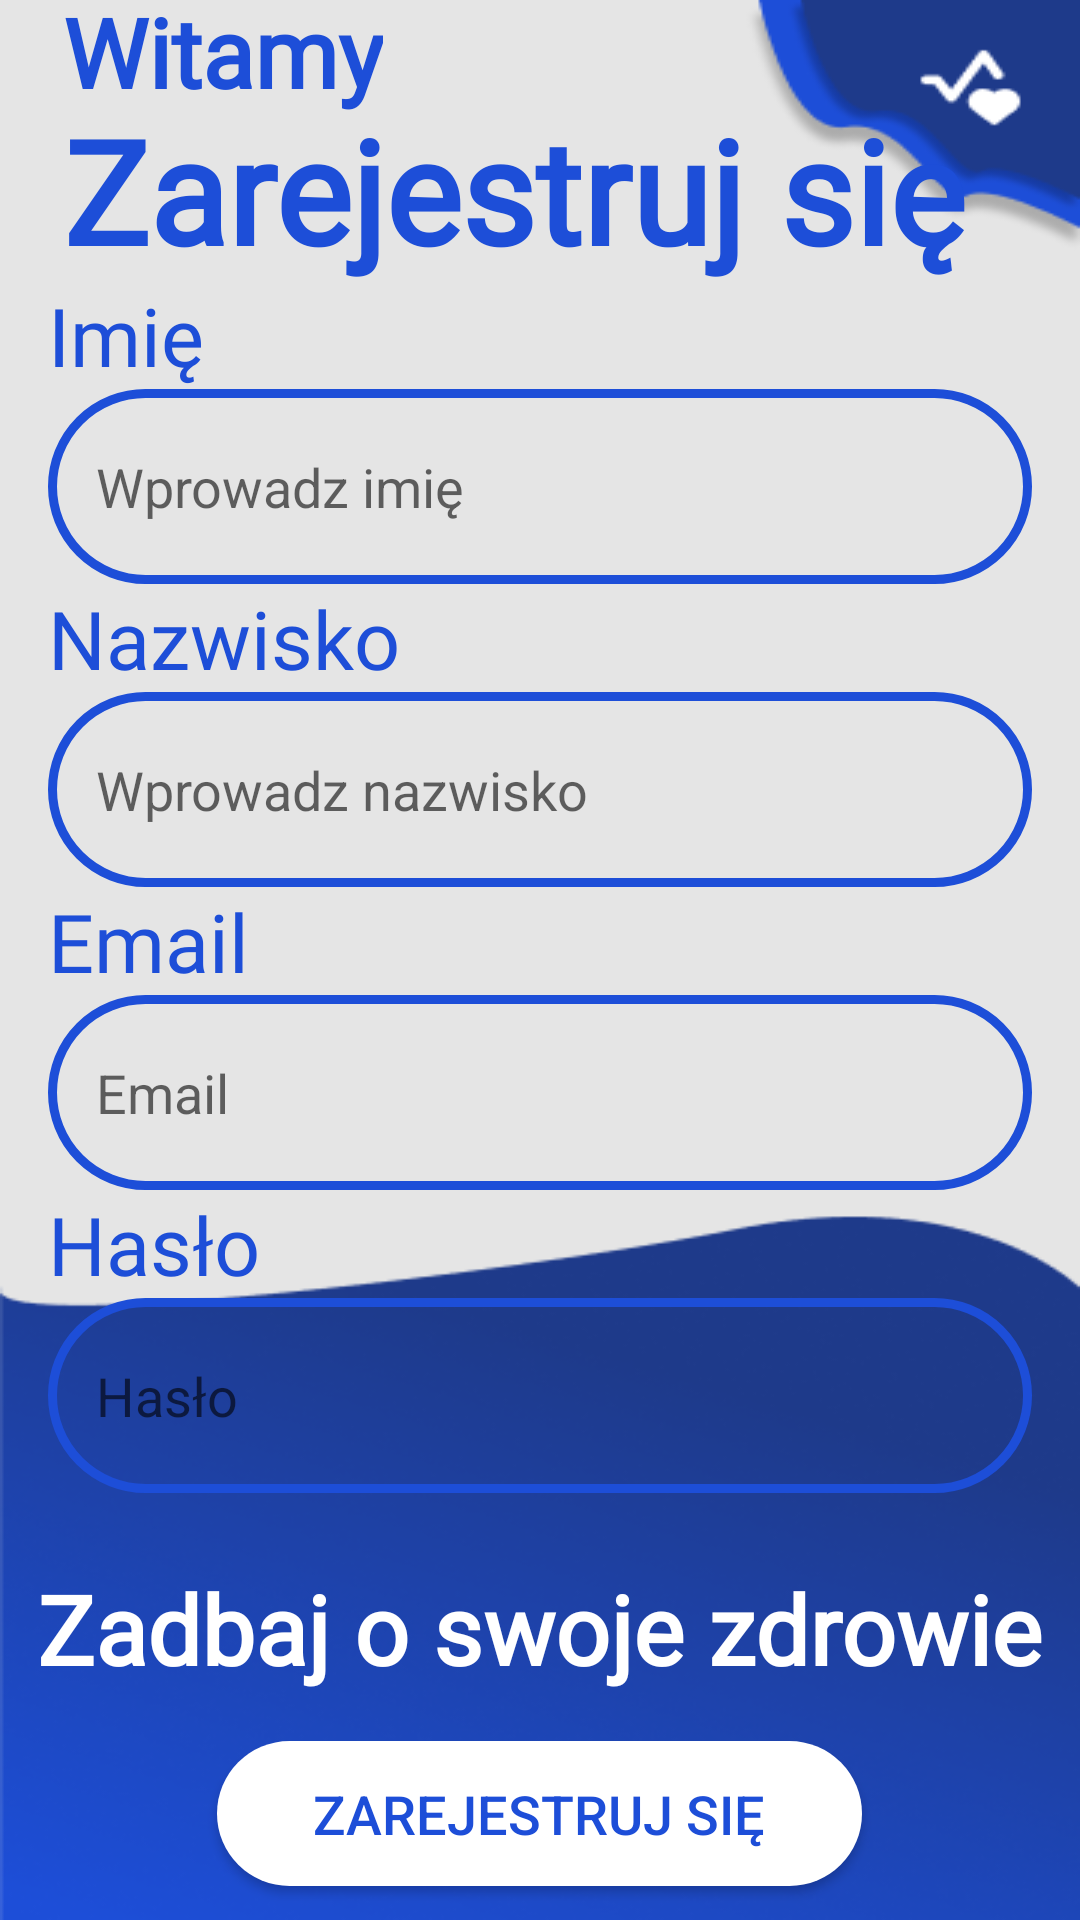

Reconstruct the res/layout file that produces this screen, plus the resources it refers to.
<!-- AndroidManifest.xml: application theme Theme.Healtwatchp -->
<!-- res/layout/activity_registration.xml -->
<?xml version="1.0" encoding="utf-8"?>
<LinearLayout
    xmlns:android="http://schemas.android.com/apk/res/android"
    xmlns:app="http://schemas.android.com/apk/res-auto"
    xmlns:tools="http://schemas.android.com/tools"
    android:id="@+id/main"
    android:layout_width="match_parent"
    android:layout_height="match_parent"
    android:orientation="vertical"
    android:gravity="top|start"
    android:background="@drawable/background"
    tools:context=".MainActivity">

    <TextView
        android:layout_width="wrap_content"
        android:layout_height="wrap_content"
        android:text="Witamy"
        android:textSize="32sp"
        android:textStyle="bold"
        android:textColor="@color/blue_700"
        android:fontFamily="@font/kanitmedium"
        android:layout_marginStart="21dp"
        android:includeFontPadding="false"/>

    <TextView
        android:layout_width="wrap_content"
        android:layout_height="wrap_content"
        android:text="Zarejestruj się"
        android:textSize="48sp"
        android:textStyle="bold"
        android:textColor="@color/blue_700"
        android:fontFamily="@font/kanitmedium"
        android:layout_marginStart="21dp"
        android:includeFontPadding="false"/>

    <TextView
        android:layout_width="wrap_content"
        android:layout_height="wrap_content"
        android:text="Imię"
        android:textSize="27sp"
        android:fontFamily="@font/kanitregular"
        android:textColor="@color/blue_700"
        android:layout_marginStart="16dp"
        android:layout_marginEnd="16dp"/>

    <com.google.android.material.textfield.TextInputEditText
        android:id="@+id/imie"
        android:layout_width="match_parent"
        android:layout_height="wrap_content"
        android:layout_marginStart="16dp"
        android:layout_marginEnd="16dp"
        android:background="@drawable/custom_edixtext"
        android:hint="Wprowadz imię"
        android:minHeight="65dp"
        android:textColor="@color/black"
        android:paddingStart="16dp"
        android:inputType="textPersonName"/>

    <TextView
        android:layout_width="wrap_content"
        android:layout_height="wrap_content"
        android:text="Nazwisko"
        android:textSize="27sp"
        android:fontFamily="@font/kanitregular"
        android:textColor="@color/blue_700"
        android:layout_marginStart="16dp"
        android:layout_marginEnd="16dp"/>

    <com.google.android.material.textfield.TextInputEditText
        android:id="@+id/nazwisko"
        android:layout_width="match_parent"
        android:layout_height="wrap_content"
        android:layout_marginStart="16dp"
        android:layout_marginEnd="16dp"
        android:background="@drawable/custom_edixtext"
        android:hint="Wprowadz nazwisko"
        android:minHeight="65dp"
        android:textColor="@color/black"
        android:paddingStart="16dp"
        android:inputType="textPersonName"/>

    <TextView
        android:layout_width="wrap_content"
        android:layout_height="wrap_content"
        android:text="Email"
        android:textSize="27sp"
        android:fontFamily="@font/kanitregular"
        android:textColor="@color/blue_700"
        android:layout_marginStart="16dp"
        android:layout_marginEnd="16dp"/>

    <com.google.android.material.textfield.TextInputEditText
        android:id="@+id/email"
        android:layout_width="match_parent"
        android:layout_height="wrap_content"
        android:layout_marginStart="16dp"
        android:layout_marginEnd="16dp"
        android:background="@drawable/custom_edixtext"
        android:hint="Email"
        android:minHeight="65dp"
        android:textColor="@color/black"
        android:paddingStart="16dp"
        android:inputType="textEmailAddress"/>

    <TextView
        android:layout_width="wrap_content"
        android:layout_height="wrap_content"
        android:text="Hasło"
        android:textSize="27sp"
        android:fontFamily="@font/kanitregular"
        android:textColor="@color/blue_700"
        android:layout_marginStart="16dp"
        android:layout_marginEnd="16dp"/>

    <com.google.android.material.textfield.TextInputEditText
        android:id="@+id/haslo"
        android:layout_width="match_parent"
        android:layout_height="wrap_content"
        android:layout_marginStart="16dp"
        android:layout_marginEnd="16dp"
        android:background="@drawable/custom_edixtext"
        android:hint="Hasło"
        android:minHeight="65dp"
        android:textColor="@color/black"
        android:paddingStart="16dp"
        android:inputType="textPassword"/>

    <LinearLayout
        android:layout_width="match_parent"
        android:layout_height="0dp"
        android:layout_weight="1"
        android:orientation="vertical"
        android:gravity="center"
        android:layout_marginTop="32dp">

        <TextView
            android:layout_width="wrap_content"
            android:layout_height="wrap_content"
            android:text="Zadbaj o swoje zdrowie"
            android:textSize="32sp"
            android:textStyle="bold"
            android:textColor="@color/white"
            android:fontFamily="@font/kanitmedium"
            android:layout_marginBottom="16dp"/>

        <TextView
            android:id="@+id/blad"
            android:layout_width="match_parent"
            android:layout_height="wrap_content"
            android:text=""
            android:textColor="@color/red"
            android:textSize="16sp"
            android:visibility="gone"
            android:layout_marginTop="8dp"
            android:gravity="center"/>


        <Button
            android:id="@+id/btn_rejestracja"
            android:layout_width="wrap_content"
            android:layout_height="wrap_content"
            android:background="@drawable/custom_button"
            android:paddingStart="32dp"
            android:paddingTop="12dp"
            android:paddingEnd="32dp"
            android:paddingBottom="12dp"
            android:text="Zarejestruj się"
            android:textColor="@color/blue_700"
            android:textSize="18sp" />

        <TextView
            android:layout_width="wrap_content"
            android:layout_height="wrap_content"
            android:text="Posiadasz już konto?"
            android:textSize="16sp"
            android:textColor="@color/white"
            android:layout_marginTop="16dp"/>

        <TextView
            android:id="@+id/txt_zaloguj"
            android:layout_width="wrap_content"
            android:layout_height="wrap_content"
            android:text="Zaloguj się"
            android:textSize="16sp"
            android:textStyle="bold"
            android:textColor="@color/white"
            android:fontFamily="@font/kanitmedium"
            android:layout_marginTop="4dp"
            android:clickable="true"
            android:focusable="true"/>

    </LinearLayout>

</LinearLayout>
<!-- resources referenced by this layout -->
<resources>
  <color name="black">#FF000000</color>
  <color name="blue_700">#1D4ED8</color>
  <color name="red">#FF0000</color>
  <color name="white">#FFFFFFFF</color>
  <!-- drawable background: png bitmap (drawable, 58156 bytes) -->
  <!-- drawable custom_button (drawable) -->
  <selector xmlns:android="http://schemas.android.com/apk/res/android">
      <item>
          <shape android:shape="rectangle">
              <solid android:color="@color/white"/>
              <corners android:radius="32dp"/>
              <padding android:left="16dp" android:right="16dp"/>
          </shape>
      </item>
  </selector>
  <!-- drawable custom_edixtext (drawable) -->
  <?xml version="1.0" encoding="utf-8"?>
  <shape xmlns:android="http://schemas.android.com/apk/res/android"
      android:shape="rectangle">
  
      <stroke
          android:width="3dp"
          android:color="@color/blue_700"/>
  
      <corners
          android:radius="32dp"/>
  </shape>
  <style name="Theme.Healtwatchp" parent="Base.Theme.Healtwatchp" />
  <style name="Base.Theme.Healtwatchp" parent="Theme.MaterialComponents.Light.NoActionBar.Bridge">
      
          
      </style>
</resources>
